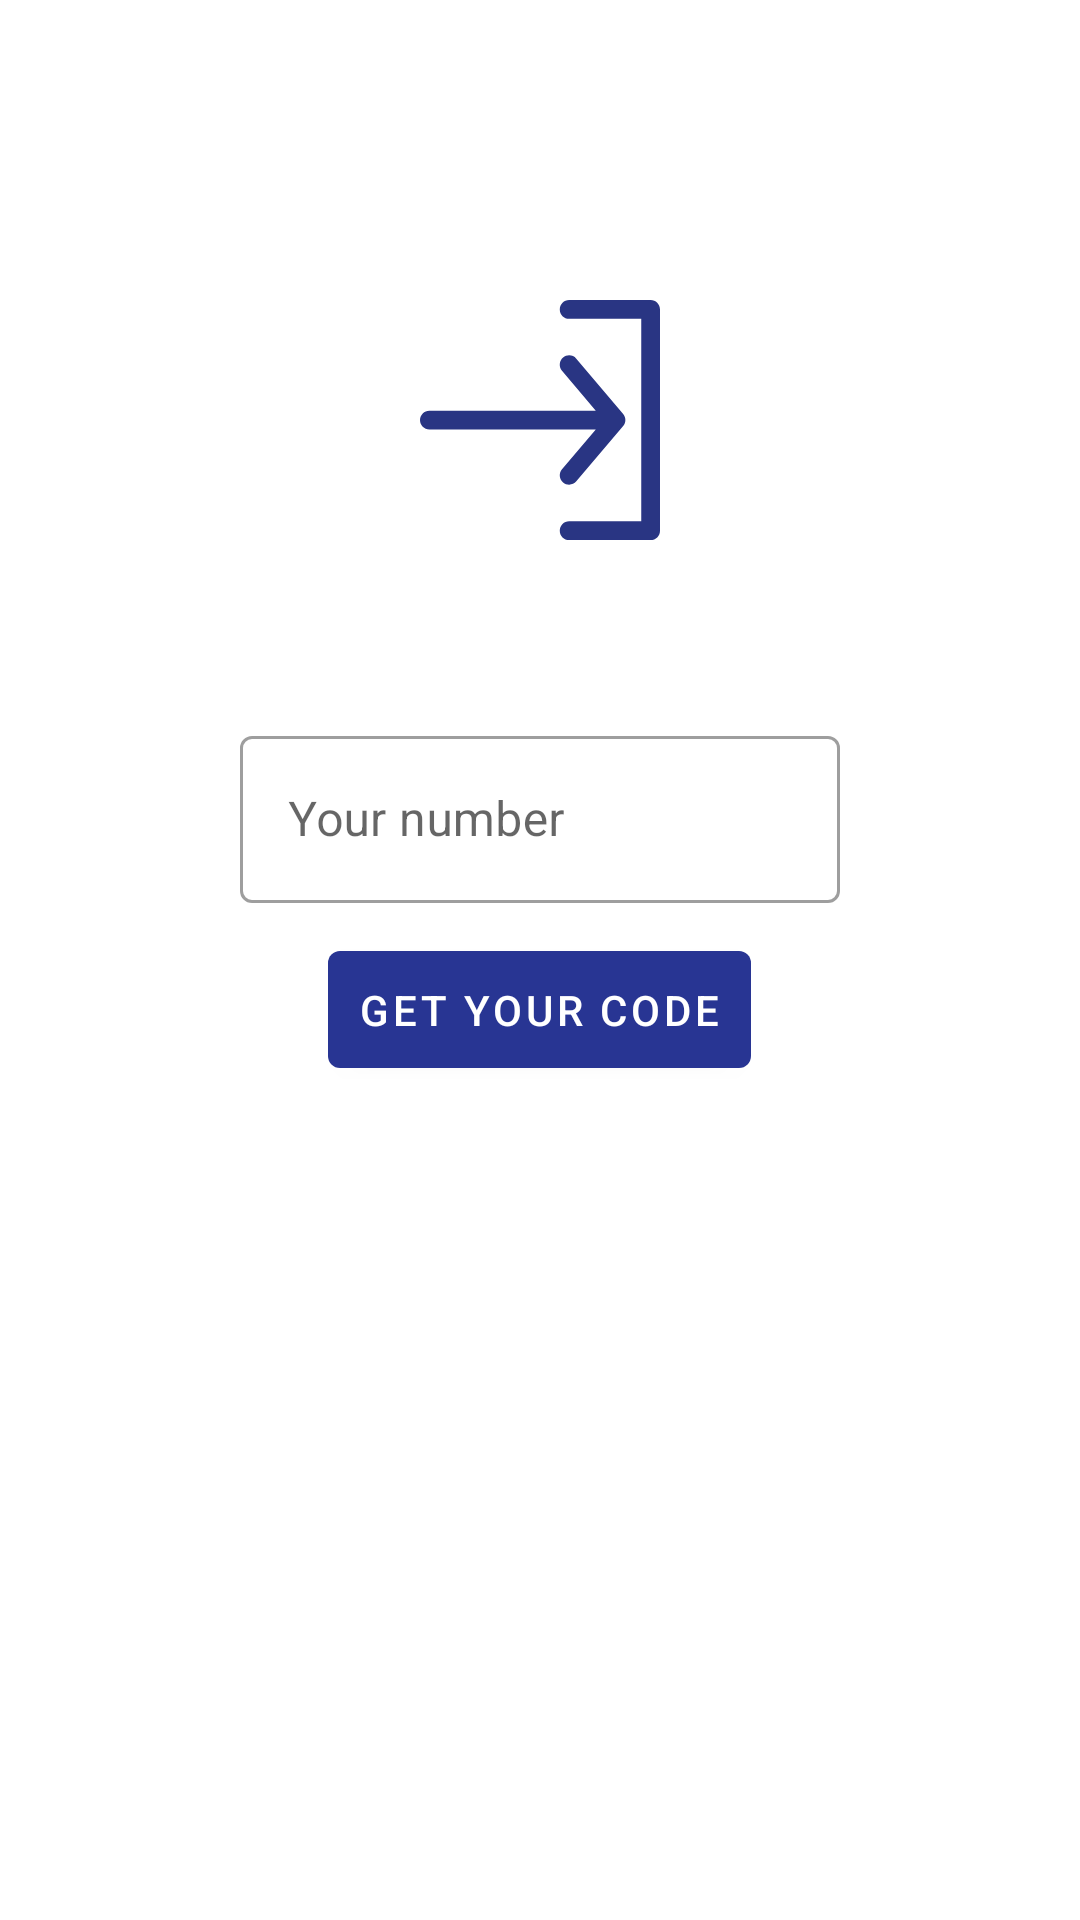

Produce the Android XML layout that renders to this screen, including the resource entries it uses.
<!-- AndroidManifest.xml: application theme OnlineShop -->
<!-- res/layout/fragment_profile.xml -->
<?xml version="1.0" encoding="utf-8"?>
<FrameLayout xmlns:android="http://schemas.android.com/apk/res/android"
    xmlns:tools="http://schemas.android.com/tools"
    android:layout_width="match_parent"
    android:layout_height="match_parent"
    tools:context=".screen.profile.ProfileFragment">

    <LinearLayout
        android:layout_width="match_parent"
        android:layout_height="wrap_content"
        android:background="#fff"
        android:orientation="vertical"
        android:layout_gravity="center_horizontal">

        <ImageView
            android:layout_width="80dp"
            android:layout_height="80dp"
            android:layout_marginTop="100dp"
            android:layout_gravity="center"
            android:src="@drawable/ic_sign_in"/>

        <com.google.android.material.textfield.TextInputLayout
            android:layout_width="match_parent"
            android:layout_height="wrap_content"
            android:layout_marginTop="60dp"
            android:layout_marginStart="80dp"
            android:layout_marginEnd="80dp"
            style="@style/Widget.MaterialComponents.TextInputLayout.OutlinedBox">

        <EditText
            android:id="@+id/sign_in_editText"
            android:layout_width="match_parent"
            android:layout_height="wrap_content"
            android:inputType="phone"
            android:hint="@string/your_number"/>
        </com.google.android.material.textfield.TextInputLayout>

        <com.google.android.material.button.MaterialButton
            android:id="@+id/get_code_button"
            android:layout_width="wrap_content"
            android:layout_height="wrap_content"
            android:padding="10dp"
            android:layout_marginTop="10dp"
            android:layout_gravity="center"
            android:text="@string/get_your_code"/>

    </LinearLayout>

</FrameLayout>
<!-- resources referenced by this layout -->
<resources>
  <!-- drawable ic_sign_in (drawable) -->
  <vector xmlns:android="http://schemas.android.com/apk/res/android"
      xmlns:aapt="http://schemas.android.com/aapt"
      android:width="512dp"
      android:height="512dp"
      android:viewportWidth="512"
      android:viewportHeight="512">
    <path
        android:pathData="m375.023,276h-355.023c-11.047,0 -20,-8.953 -20,-20s8.953,-20 20,-20h355.023l-72.094,-85.07c-7.141,-8.426 -6.098,-21.047 2.328,-28.188 8.426,-7.141 21.047,-6.098 28.188,2.328l100,118c6.305,7.434 6.293,18.441 0,25.859l-100,118c-7.113,8.395 -19.73,9.496 -28.188,2.328 -8.426,-7.141 -9.469,-19.762 -2.328,-28.188zM492,0h-173.813c-11.043,0 -20,8.953 -20,20s8.957,20 20,20h153.813v432h-153.813c-11.043,0 -20,8.953 -20,20s8.957,20 20,20h173.813c11.047,0 20,-8.953 20,-20v-472c0,-11.047 -8.953,-20 -20,-20zM492,0">
      <aapt:attr name="android:fillColor">
        <gradient 
            android:startY="256"
            android:startX="0"
            android:endY="256"
            android:endX="512"
            android:type="linear">
          <item android:offset="0" android:color="#293583"/>
          <item android:offset="0.992278" android:color="#293583"/>
          <item android:offset="1" android:color="#293583"/>
        </gradient>
      </aapt:attr>
    </path>
  </vector>
  <string name="get_your_code">Get your code</string>
  <string name="your_number">Your number</string>
  <style name="OnlineShop" parent="Theme.MaterialComponents.Light.NoActionBar">
          
          <item name="colorPrimary">@color/colorPrimary</item>
          <item name="colorPrimaryDark">@color/colorPrimaryDark</item>
          <item name="colorAccent">@color/colorAccent</item>
          <item name="windowActionBar">false</item>
          <item name="windowNoTitle">true</item>
      </style>
  <color name="colorPrimary">#283593</color>
  <color name="colorPrimaryDark">#fff</color>
  <color name="colorAccent">#283593</color>
</resources>
